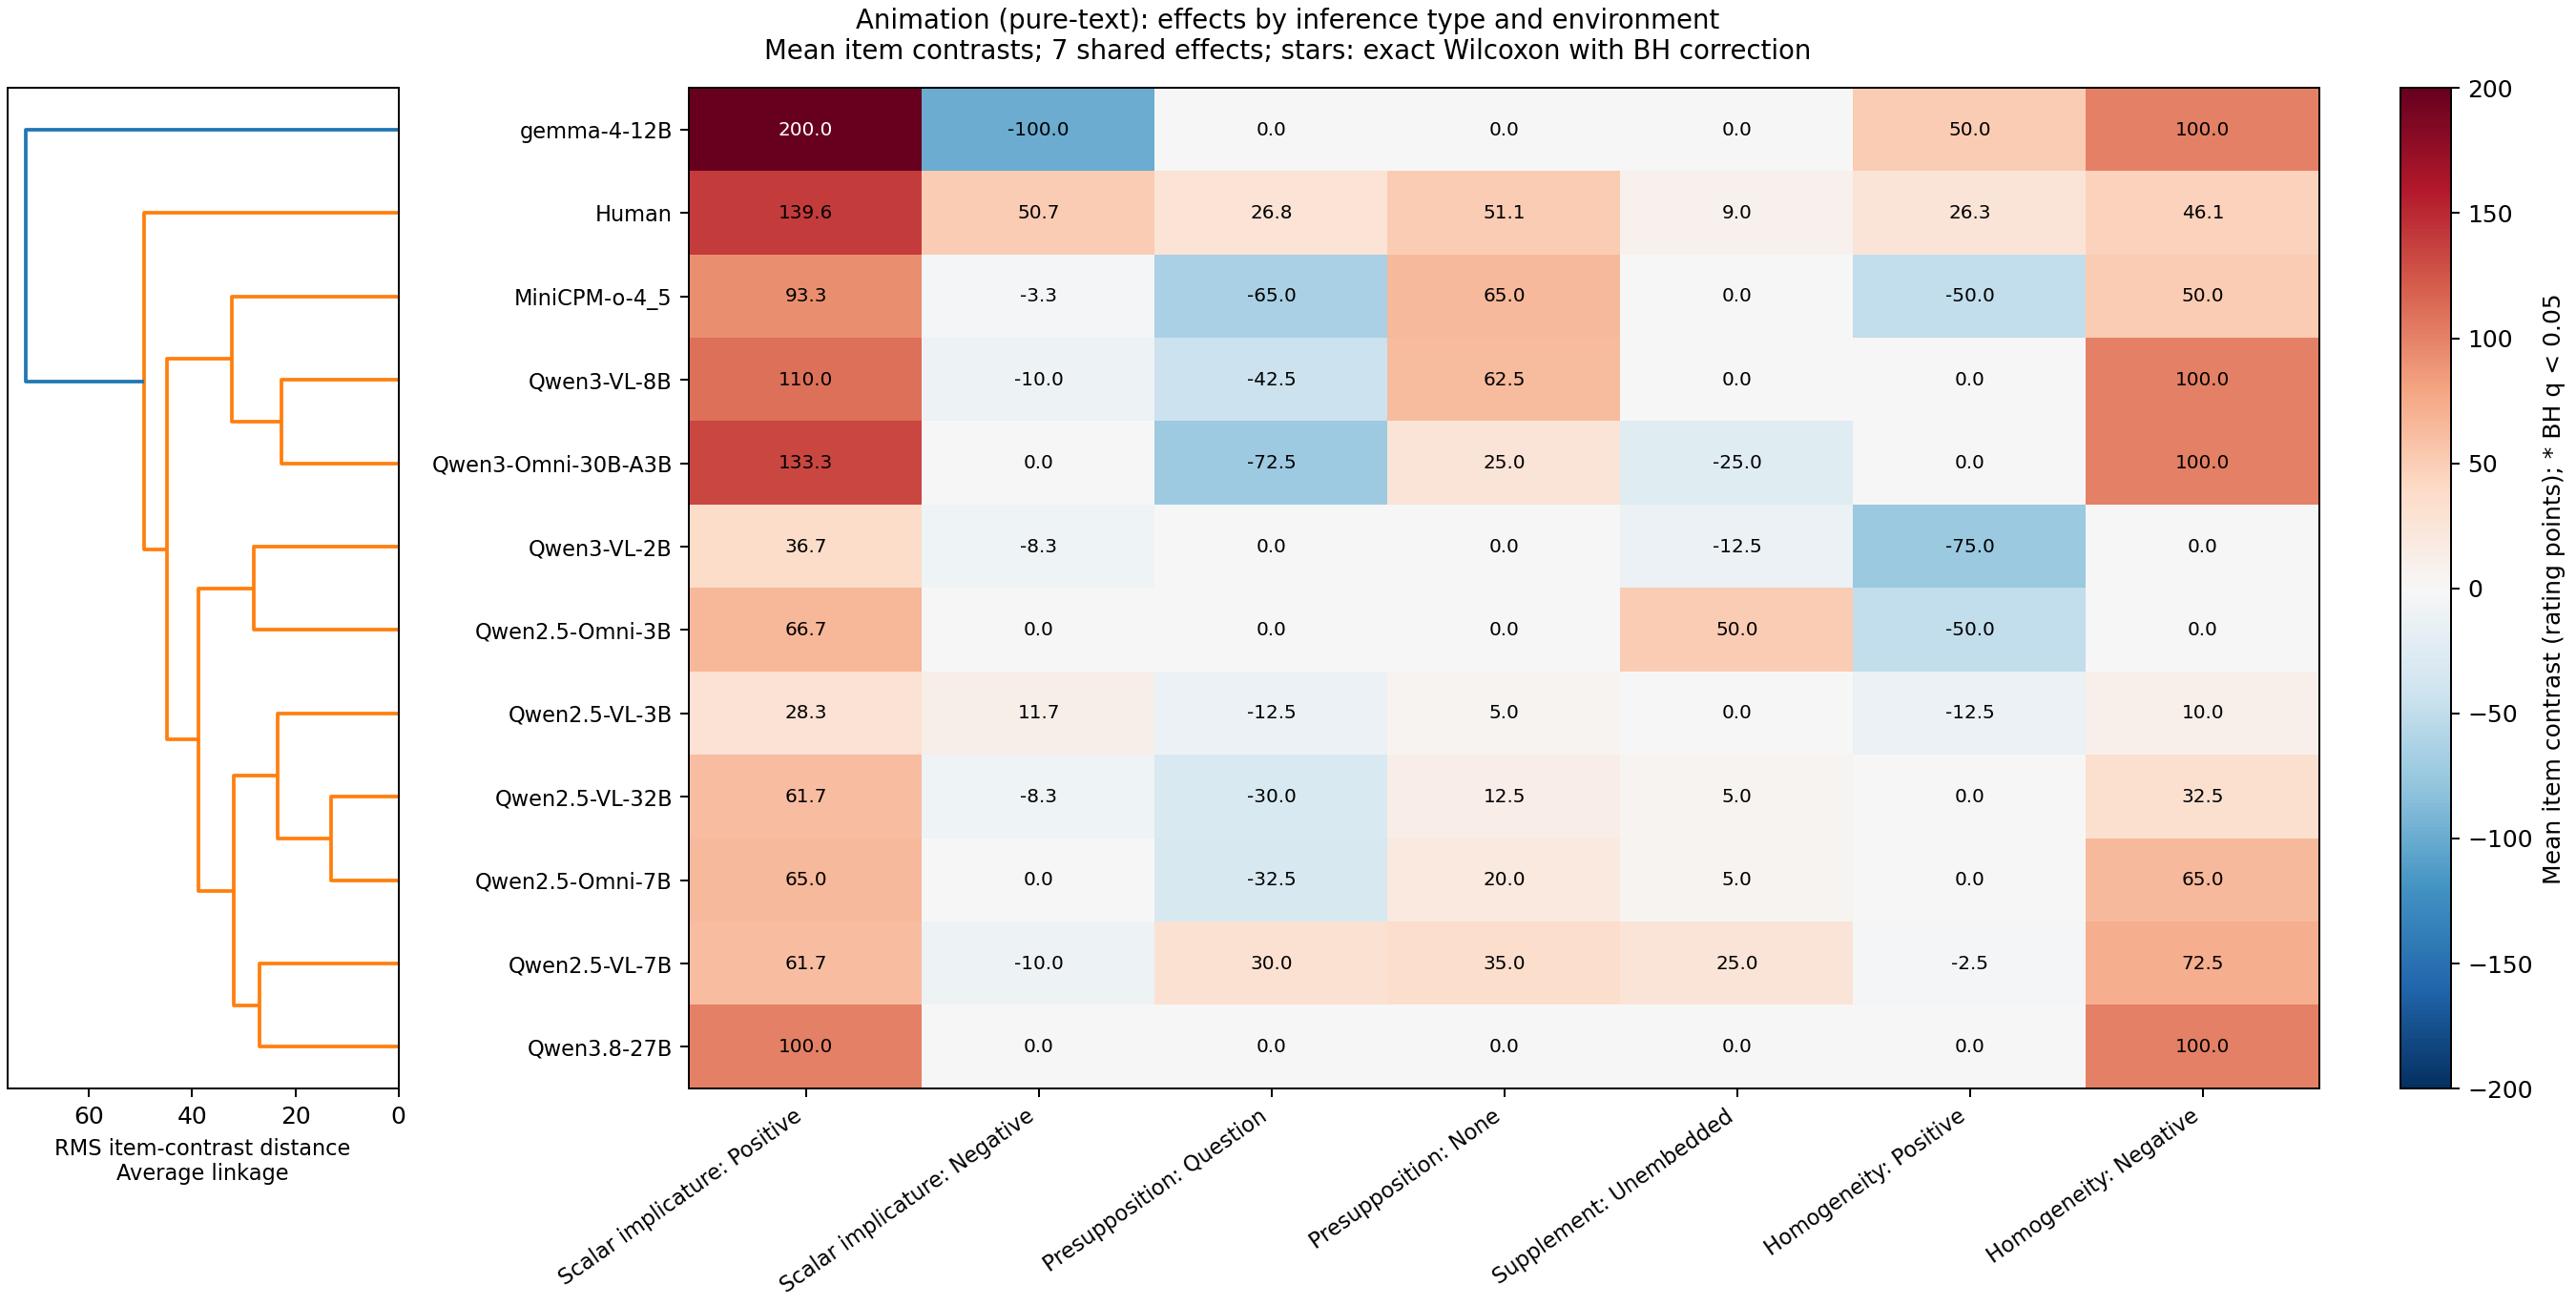

Data behind this chart, as committed beside it:
model, Scalar implicature: Positive, Scalar implicature: Negative, Presupposition: Question, Presupposition: None, Supplement: Unembedded, Homogeneity: Positive, Homogeneity: Negative
Human, 139.6, 50.69, 26.8, 51.09, 9.025, 26.28, 46.1
Qwen/Qwen2.5-VL-3B-Instruct, 28.33, 11.67, -12.5, 5.0, 0.0, -12.5, 10.0
Qwen/Qwen2.5-VL-7B-Instruct, 61.67, -10.0, 30.0, 35.0, 25.0, -2.5, 72.5
Qwen/Qwen2.5-VL-32B-Instruct, 61.67, -8.333, -30.0, 12.5, 5.0, 0.0, 32.5
Qwen/Qwen3-VL-2B-Instruct, 36.67, -8.333, 0.0, 0.0, -12.5, -75.0, 0.0
Qwen/Qwen3-VL-8B-Instruct, 110.0, -10.0, -42.5, 62.5, 0.0, 0.0, 100.0
Qwen/Qwen3.8-27B, 100.0, 0.0, 0.0, 0.0, 0.0, 0.0, 100.0
Qwen/Qwen2.5-Omni-3B, 66.67, 0.0, 0.0, 0.0, 50.0, -50.0, 0.0
Qwen/Qwen2.5-Omni-7B, 65.0, 0.0, -32.5, 20.0, 5.0, 0.0, 65.0
Qwen/Qwen3-Omni-30B-A3B-Instruct, 133.3, 0.0, -72.5, 25.0, -25.0, 0.0, 100.0
openbmb/MiniCPM-o-4_5, 93.33, -3.333, -65.0, 65.0, 0.0, -50.0, 50.0
google/gemma-4-12B-it, 200.0, -100.0, 0.0, 0.0, 0.0, 50.0, 100.0
